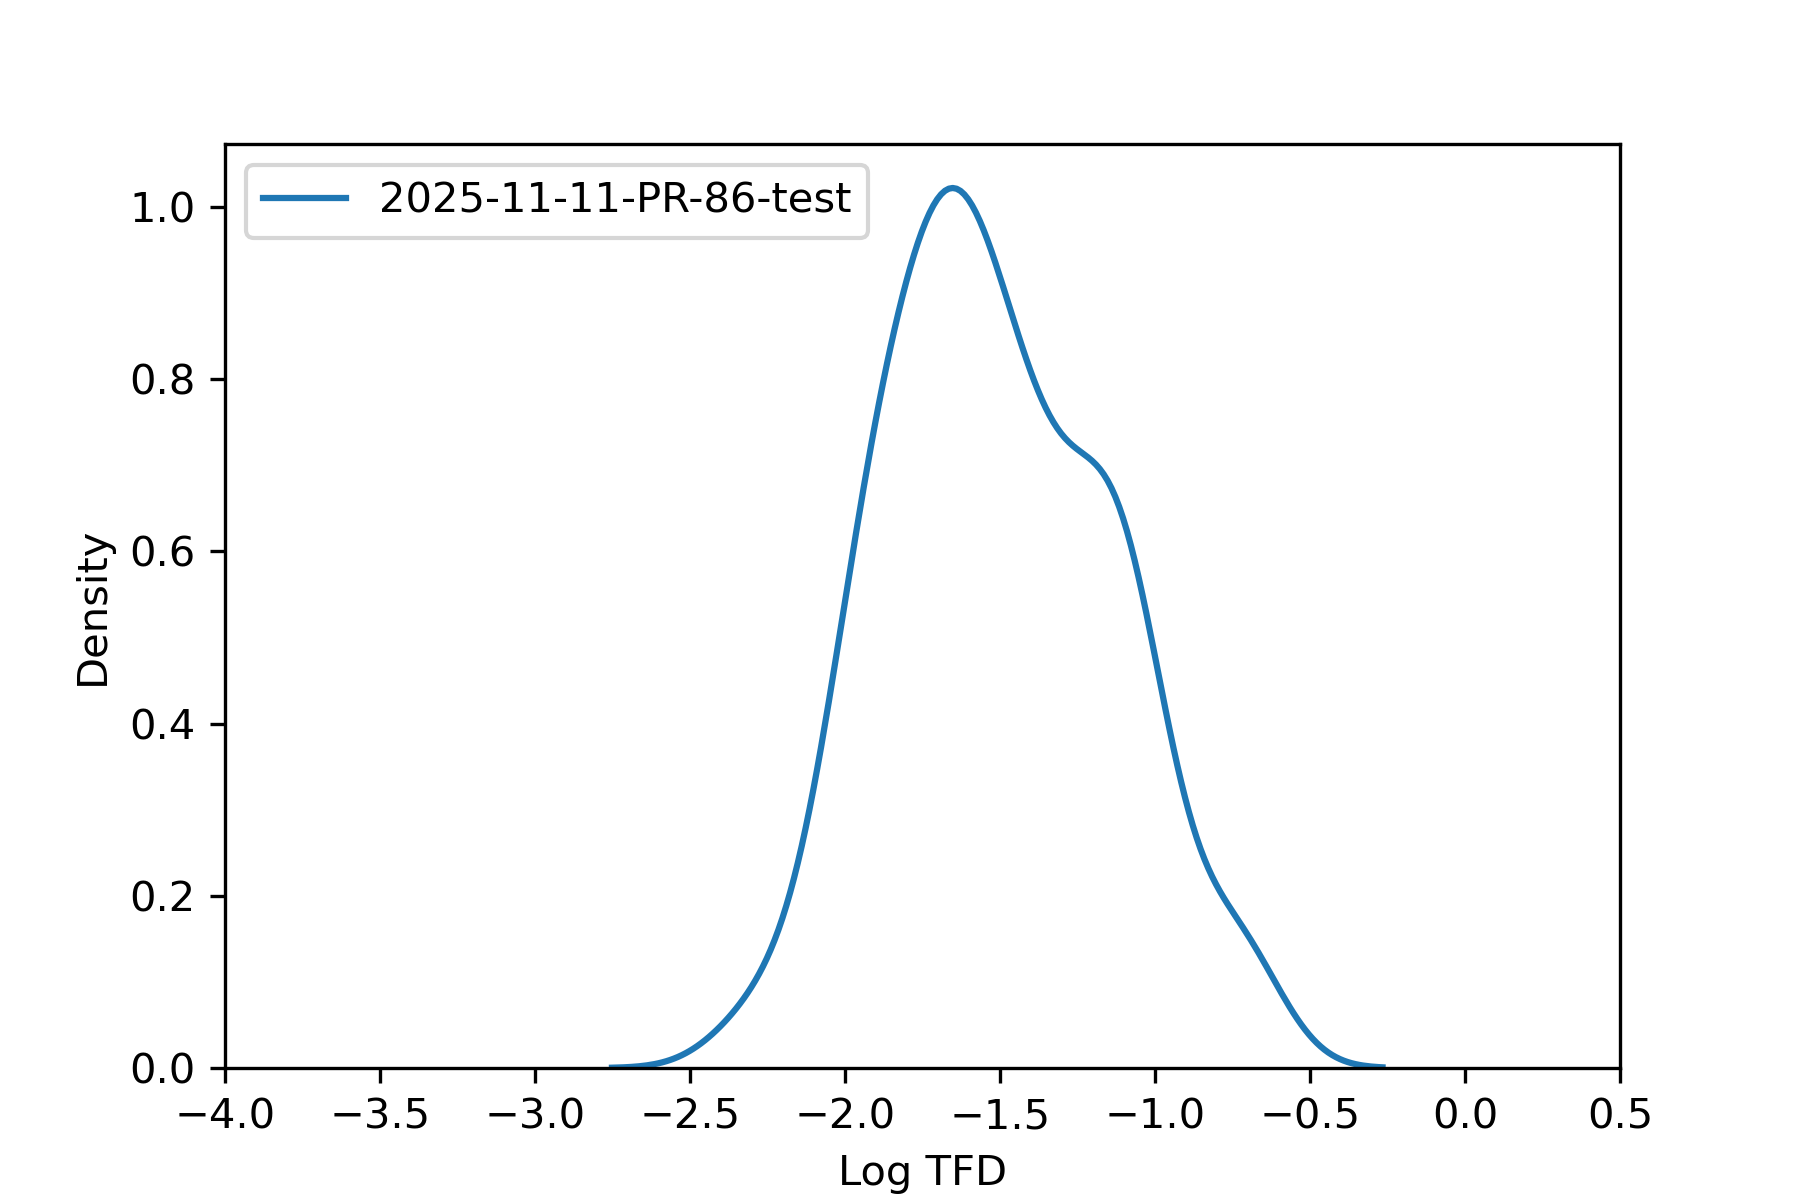

Source data for this figure (header and first rows):
, tfd
36963946, 0.01582
36963947, 0.0233
36963948, 0.03573
36963949, 0.03584
36963950, 0.02019
36963951, 0.01453
36967435, 0.02084
36967436, 0.04243
36967437, 0.05047
36967438, 0.01946
36967439, 0.02974
36967440, 0.04125
36967441, 0.03879
36967442, 0.03026
36956075, 0.04132
36956077, 0.04267
36956078, 0.09311
36956079, 0.02752
36956080, 0.03831
36956081, 0.04106
36956082, 0.06053
36967979, 0.1985
36967981, 0.1657
36967982, 0.2017
36967983, 0.1786
36967984, 0.09314
36967985, 0.05488
36967986, 0.175
36967987, 0.0224
36966257, 0.0274
36966258, 0.02051
36966259, 0.03983
36966260, 0.0219
36966262, 0.02906
36966263, 0.02816
36966265, 0.01797
36966266, 0.05819
36964467, 0.01093
36964468, 0.01125
36964469, 0.009313
36964470, 0.00575
36964471, 0.01805
36964472, 0.01235
36964473, 0.009313
36964475, 0.0138
36958174, 0.08545
36958175, 0.09012
36958176, 0.02089
36958177, 0.06617
36958179, 0.0239
36968096, 0.07718
36968097, 0.07738
36968099, 0.07507
36968100, 0.07206
36968102, 0.08487
36961826, 0.07153
36961827, 0.1048
36961828, 0.07605
36961829, 0.07651
36961830, 0.08346
... 40 more rows
